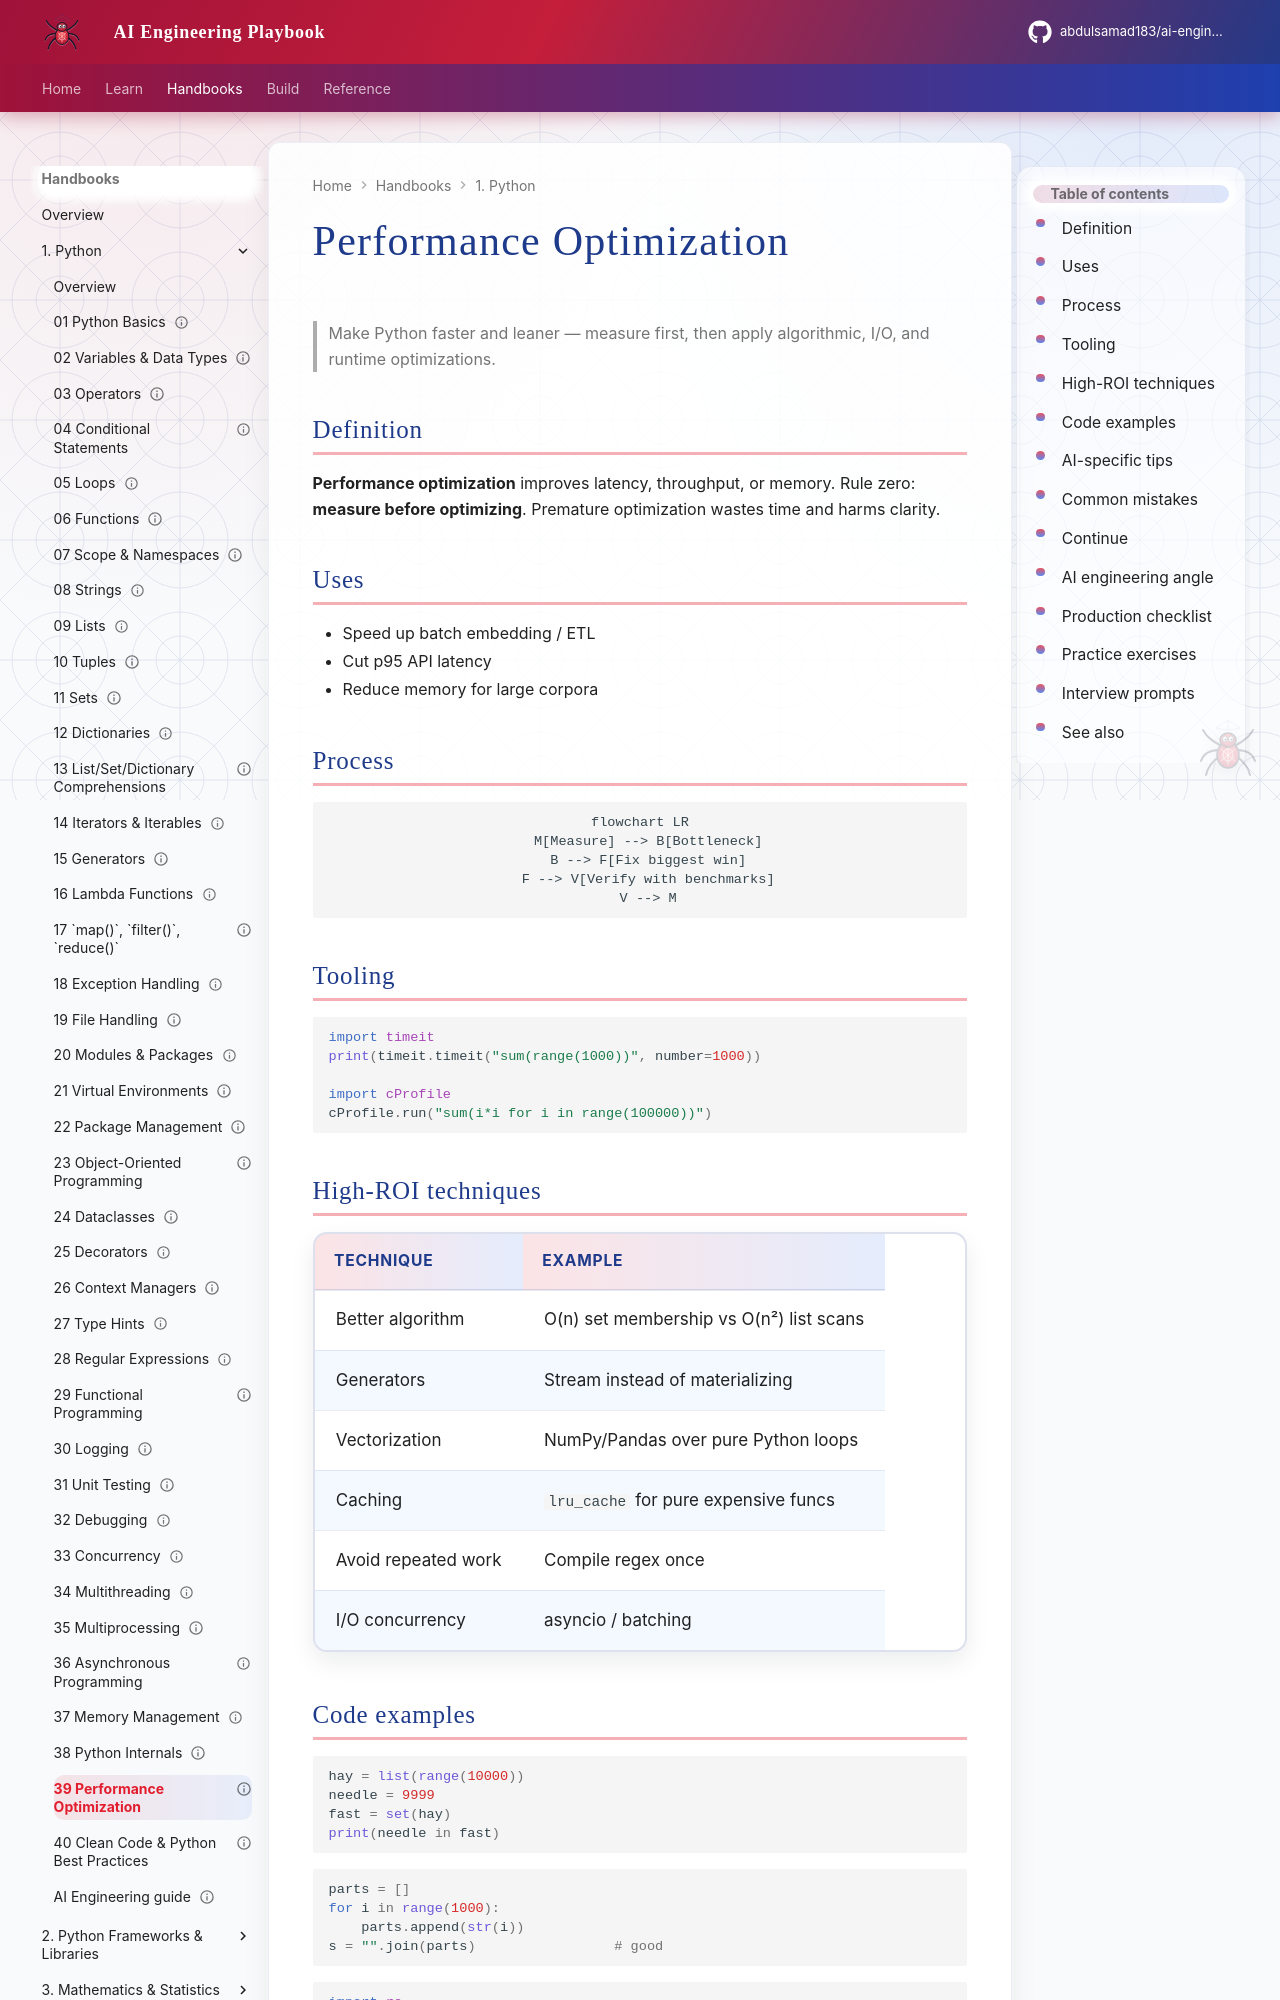

repository: abdulsamad183/ai-engineering-playbook · page: domains/python-engineering/topics/39-performance-optimization/index.html · generator: mkdocs

---
title: "Performance Optimization"
description: "Make Python faster and leaner — measure first, then apply algorithmic, I/O, and runtime optimizations."
domain: python-engineering
tags: [python, performance, tutorial]
status: published
created: 2026-08-11
updated: 2026-08-12
version: "1.1"
---

# Performance Optimization

> Make Python faster and leaner — measure first, then apply algorithmic, I/O, and runtime optimizations.

## Definition

**Performance optimization** improves latency, throughput, or memory. Rule zero: **measure before optimizing**. Premature optimization wastes time and harms clarity.

## Uses

- Speed up batch embedding / ETL
- Cut p95 API latency
- Reduce memory for large corpora

## Process

```mermaid
flowchart LR
  M[Measure] --> B[Bottleneck]
  B --> F[Fix biggest win]
  F --> V[Verify with benchmarks]
  V --> M
```

## Tooling

```python
import timeit
print(timeit.timeit("sum(range(1000))", number=1000))

import cProfile
cProfile.run("sum(i*i for i in range(100000))")
```

## High-ROI techniques

| Technique | Example |
|-----------|---------|
| Better algorithm | O(n) set membership vs O(n²) list scans |
| Generators | Stream instead of materializing |
| Vectorization | NumPy/Pandas over pure Python loops |
| Caching | `lru_cache` for pure expensive funcs |
| Avoid repeated work | Compile regex once |
| I/O concurrency | asyncio / batching |

## Code examples

```python
hay = list(range(10000))
needle = 9999
fast = set(hay)
print(needle in fast)
```

```python
parts = []
for i in range(1000):
    parts.append(str(i))
s = "".join(parts)                 # good
```

```python
import re
CRE = re.compile(r"\d+")
print(CRE.findall("a1b22"))
```
